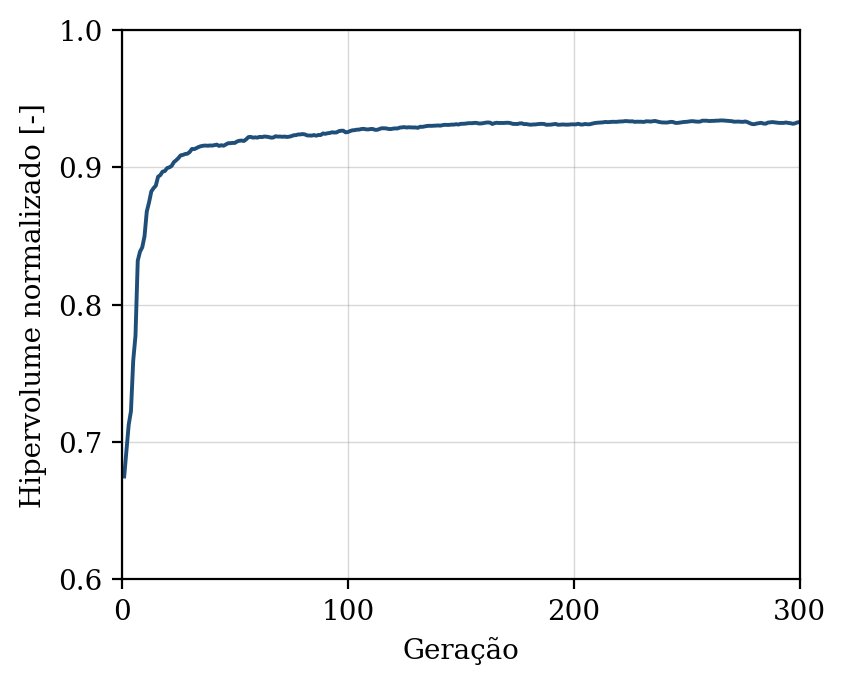

The file beside this chart, header and first rows:
geracao, hipervolume, n_solucoes, n_avaliacoes
1, 0.6749, 8, 50
2, 0.6937, 14, 100
3, 0.7127, 14, 150
4, 0.7225, 14, 200
5, 0.7593, 15, 250
6, 0.7773, 18, 300
7, 0.832, 24, 350
8, 0.8386, 30, 400
9, 0.8418, 37, 450
10, 0.8498, 47, 500
11, 0.8678, 50, 550
12, 0.8744, 50, 600
13, 0.8824, 50, 650
14, 0.8848, 50, 700
15, 0.8867, 50, 750
16, 0.8932, 50, 800
17, 0.8944, 50, 850
18, 0.8969, 50, 900
19, 0.8973, 50, 950
20, 0.8995, 50, 1000
21, 0.9, 50, 1050
22, 0.901, 50, 1100
23, 0.9038, 50, 1150
24, 0.9052, 50, 1200
25, 0.9067, 50, 1250
26, 0.9087, 50, 1300
27, 0.9091, 50, 1350
28, 0.9097, 50, 1400
29, 0.9099, 50, 1450
30, 0.9112, 50, 1500
31, 0.9134, 50, 1550
32, 0.9133, 50, 1600
33, 0.914, 50, 1650
34, 0.9149, 50, 1700
35, 0.9154, 50, 1750
36, 0.9158, 50, 1800
37, 0.9159, 50, 1850
38, 0.9157, 50, 1900
39, 0.9159, 50, 1950
40, 0.9159, 50, 2000
41, 0.9162, 50, 2050
42, 0.9165, 50, 2100
43, 0.9156, 50, 2150
44, 0.9161, 50, 2200
45, 0.9157, 50, 2250
46, 0.9167, 50, 2300
47, 0.9176, 50, 2350
48, 0.9176, 50, 2400
49, 0.9178, 50, 2450
50, 0.9178, 50, 2500
51, 0.9189, 50, 2550
52, 0.9194, 50, 2600
53, 0.9195, 50, 2650
54, 0.9192, 50, 2700
55, 0.9204, 50, 2750
56, 0.922, 50, 2800
57, 0.9222, 50, 2850
58, 0.9216, 50, 2900
59, 0.9218, 50, 2950
60, 0.9216, 50, 3000
... 240 more rows
